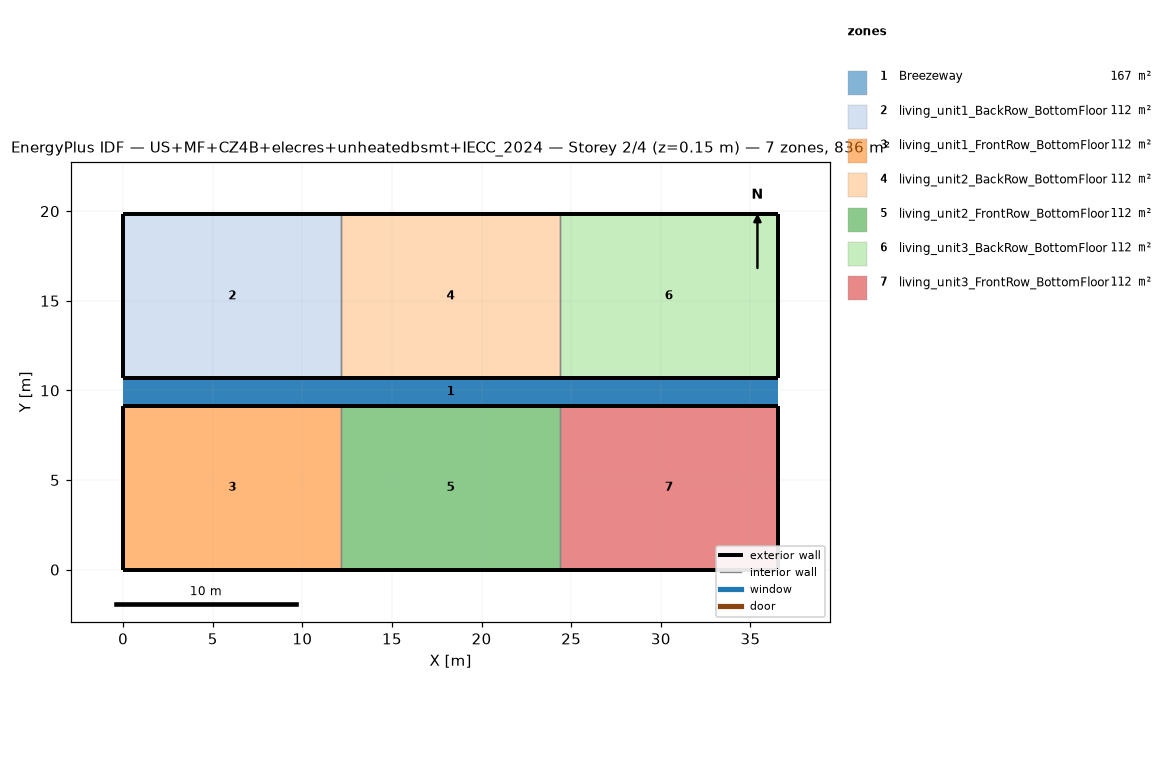
=== STOREY PLAN SPEC (per zone: floor XY polygon, exterior-wall plan segments, windows/doors) ===
zone 1: Breezeway  (167.0 m²)
  floor: (36.54, 9.16) (0.00, 9.16) (0.00, 10.68) (36.54, 10.68)
  floor: (36.54, 9.16) (0.00, 9.16) (0.00, 10.68) (36.54, 10.68)
  floor: (36.54, 9.16) (0.00, 9.16) (0.00, 10.68) (36.54, 10.68)
zone 2: living_unit1_BackRow_BottomFloor  (111.5 m²)
  floor: (12.18, 10.68) (0.00, 10.68) (0.00, 19.84) (12.18, 19.84)
  exterior wall: (0.00, 10.68) – (12.18, 10.68)  [12.2 m]
  exterior wall: (12.18, 19.84) – (0.00, 19.84)  [12.2 m]
  exterior wall: (0.00, 19.84) – (0.00, 10.68)  [9.2 m]
  interior walls: 1
zone 3: living_unit1_FrontRow_BottomFloor  (111.5 m²)
  floor: (12.18, 0.00) (0.00, 0.00) (0.00, 9.16) (12.18, 9.16)
  exterior wall: (0.00, 0.00) – (12.18, 0.00)  [12.2 m]
  exterior wall: (12.18, 9.16) – (0.00, 9.16)  [12.2 m]
  exterior wall: (0.00, 9.16) – (0.00, 0.00)  [9.2 m]
  interior walls: 1
zone 4: living_unit2_BackRow_BottomFloor  (111.5 m²)
  floor: (24.36, 10.68) (12.18, 10.68) (12.18, 19.84) (24.36, 19.84)
  exterior wall: (12.18, 10.68) – (24.36, 10.68)  [12.2 m]
  exterior wall: (24.36, 19.84) – (12.18, 19.84)  [12.2 m]
  interior walls: 2
zone 5: living_unit2_FrontRow_BottomFloor  (111.5 m²)
  floor: (24.36, 0.00) (12.18, 0.00) (12.18, 9.16) (24.36, 9.16)
  exterior wall: (12.18, 0.00) – (24.36, 0.00)  [12.2 m]
  exterior wall: (24.36, 9.16) – (12.18, 9.16)  [12.2 m]
  interior walls: 2
zone 6: living_unit3_BackRow_BottomFloor  (111.5 m²)
  floor: (36.54, 10.68) (24.36, 10.68) (24.36, 19.84) (36.54, 19.84)
  exterior wall: (24.36, 10.68) – (36.54, 10.68)  [12.2 m]
  exterior wall: (36.54, 10.68) – (36.54, 19.84)  [9.2 m]
  exterior wall: (36.54, 19.84) – (24.36, 19.84)  [12.2 m]
  interior walls: 1
zone 7: living_unit3_FrontRow_BottomFloor  (111.5 m²)
  floor: (36.54, 0.00) (24.36, 0.00) (24.36, 9.16) (36.54, 9.16)
  exterior wall: (24.36, 0.00) – (36.54, 0.00)  [12.2 m]
  exterior wall: (36.54, 0.00) – (36.54, 9.16)  [9.2 m]
  exterior wall: (36.54, 9.16) – (24.36, 9.16)  [12.2 m]
  interior walls: 1

=== DERIVED (storey summary) ===
Building: US+MF+CZ4B+elecres+unheatedbsmt+IECC_2024
Storey: 2 of 4  (floor level z = 0.15 m)
Storey gross floor area: 836.2 m²
Zones on this storey: 7
  - Breezeway: floor 167.0 m²
  - living_unit1_BackRow_BottomFloor: floor 111.5 m²; exterior wall 33.5 m (86.9 m²); WWR 0.0%
  - living_unit1_FrontRow_BottomFloor: floor 111.5 m²; exterior wall 33.5 m (86.9 m²); WWR 0.0%
  - living_unit2_BackRow_BottomFloor: floor 111.5 m²; exterior wall 24.4 m (63.1 m²); WWR 0.0%
  - living_unit2_FrontRow_BottomFloor: floor 111.5 m²; exterior wall 24.4 m (63.1 m²); WWR 0.0%
  - living_unit3_BackRow_BottomFloor: floor 111.5 m²; exterior wall 33.5 m (86.9 m²); WWR 0.0%
  - living_unit3_FrontRow_BottomFloor: floor 111.5 m²; exterior wall 33.5 m (86.9 m²); WWR 0.0%
Zone adjacency (shared interzone walls):
  - living_unit1_BackRow_BottomFloor ↔ living_unit2_BackRow_BottomFloor
  - living_unit1_FrontRow_BottomFloor ↔ living_unit2_FrontRow_BottomFloor
  - living_unit2_BackRow_BottomFloor ↔ living_unit3_BackRow_BottomFloor
  - living_unit2_FrontRow_BottomFloor ↔ living_unit3_FrontRow_BottomFloor